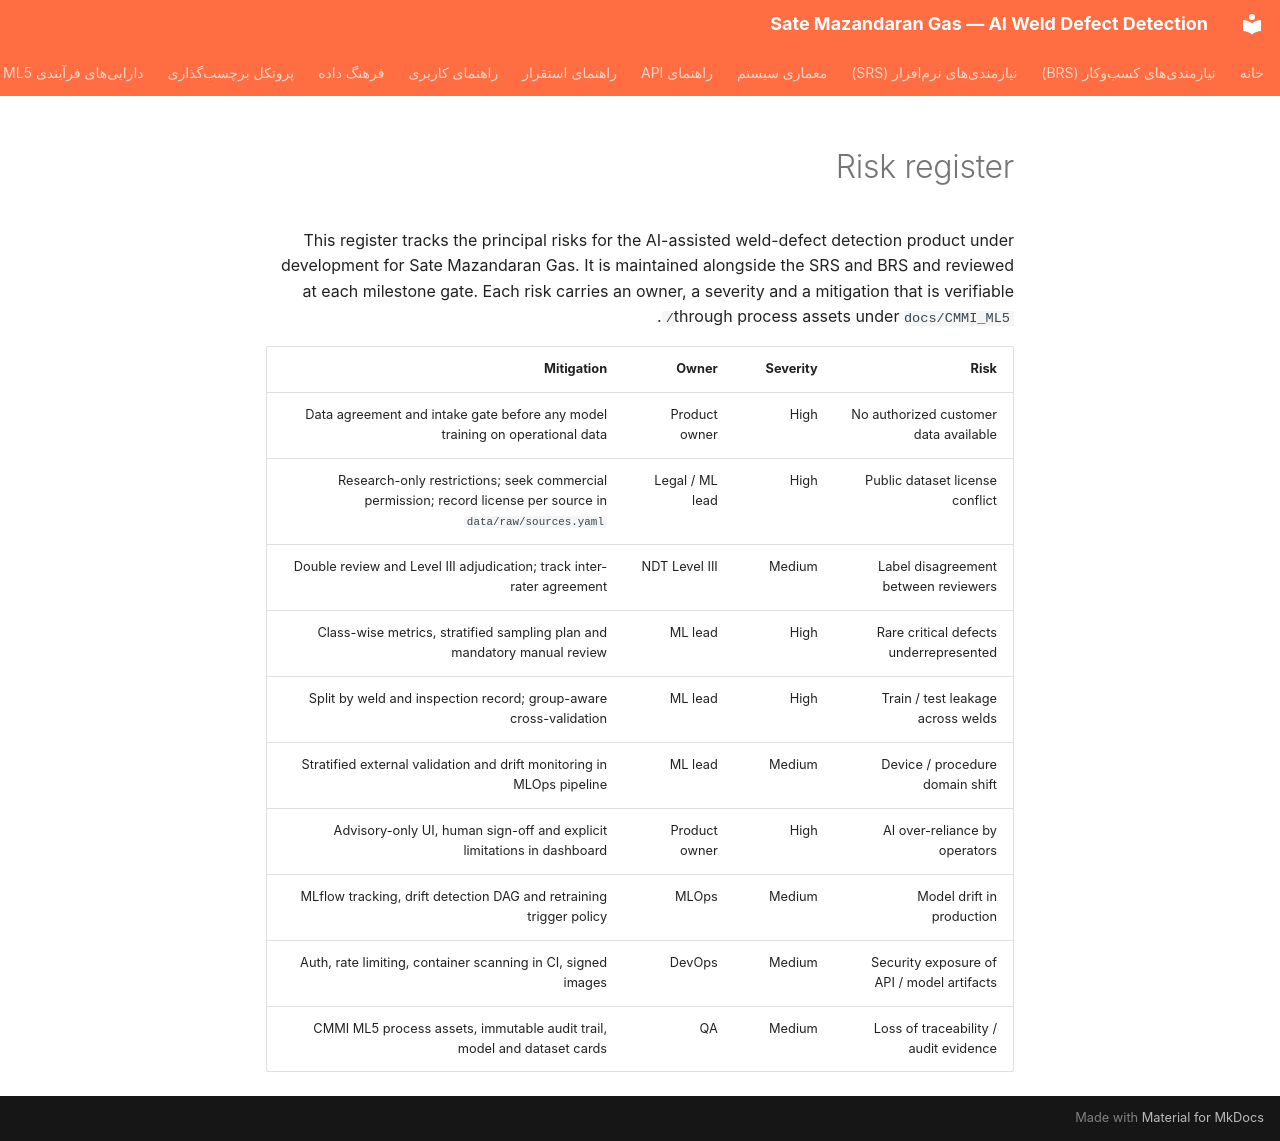

repository: parsasohrab1/sate-mazandaran-gas · page: RiskRegister/index.html · generator: mkdocs

# Risk register

This register tracks the principal risks for the AI-assisted weld-defect detection
product under development for Sate Mazandaran Gas. It is maintained alongside the
SRS and BRS and reviewed at each milestone gate. Each risk carries an owner, a
severity and a mitigation that is verifiable through process assets under
`docs/CMMI_ML5/`.

| Risk | Severity | Owner | Mitigation |
|---|---|---|---|
| No authorized customer data available | High | Product owner | Data agreement and intake gate before any model training on operational data |
| Public dataset license conflict | High | Legal / ML lead | Research-only restrictions; seek commercial permission; record license per source in `data/raw/sources.yaml` |
| Label disagreement between reviewers | Medium | NDT Level III | Double review and Level III adjudication; track inter-rater agreement |
| Rare critical defects underrepresented | High | ML lead | Class-wise metrics, stratified sampling plan and mandatory manual review |
| Train / test leakage across welds | High | ML lead | Split by weld and inspection record; group-aware cross-validation |
| Device / procedure domain shift | Medium | ML lead | Stratified external validation and drift monitoring in MLOps pipeline |
| AI over-reliance by operators | High | Product owner | Advisory-only UI, human sign-off and explicit limitations in dashboard |
| Model drift in production | Medium | MLOps | MLflow tracking, drift detection DAG and retraining trigger policy |
| Security exposure of API / model artifacts | Medium | DevOps | Auth, rate limiting, container scanning in CI, signed images |
| Loss of traceability / audit evidence | Medium | QA | CMMI ML5 process assets, immutable audit trail, model and dataset cards |
